Image classification data set "dataset_combined" (Ethan-6626/chicken on GitHub). Class labels (2): diseased, normal.

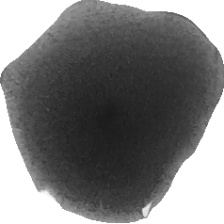
Label: diseased

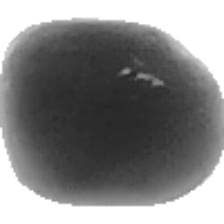
Label: diseased

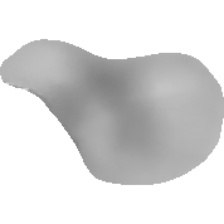
Label: normal

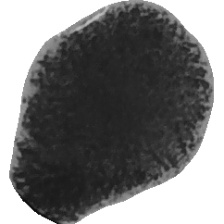
Label: diseased

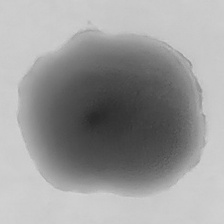
Label: normal

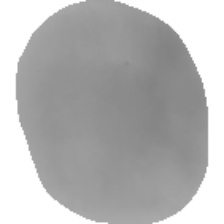
Label: normal
